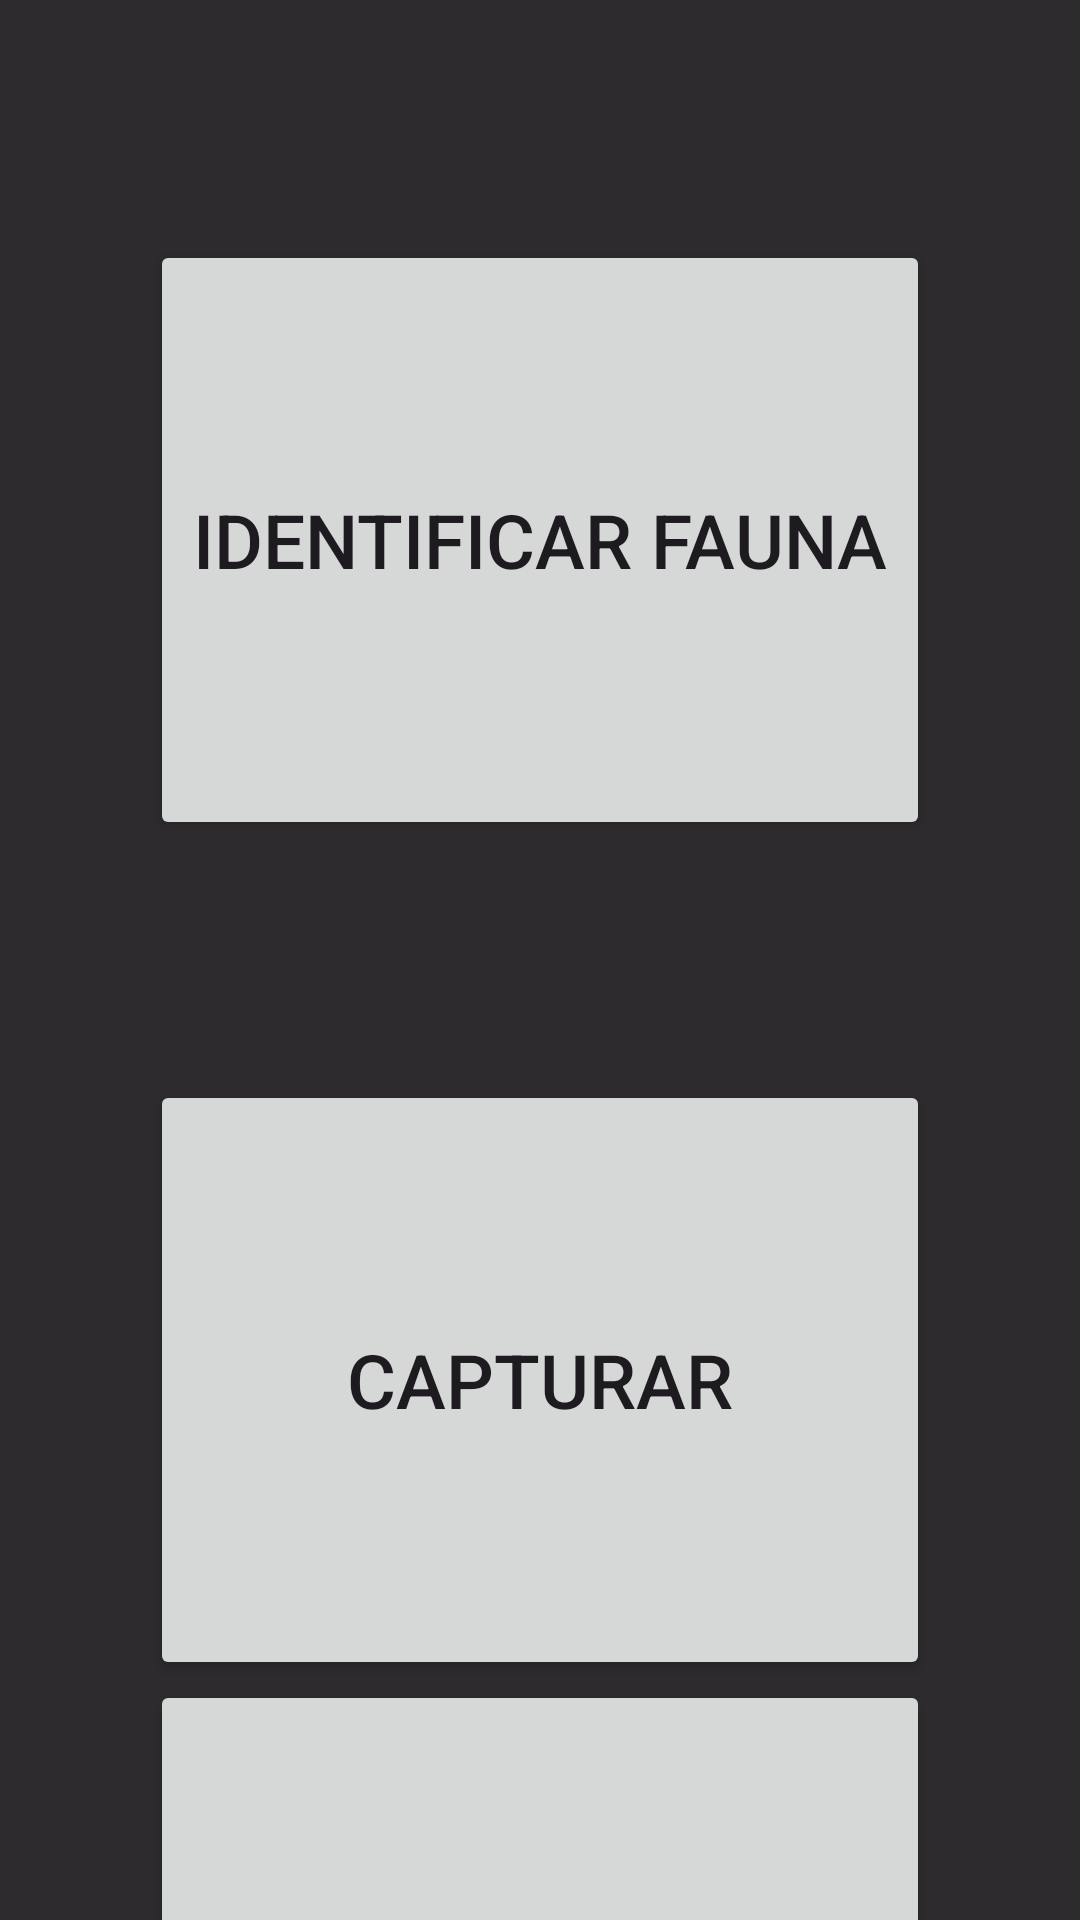

Write the Android layout XML for this screen, with the resource values it uses.
<!-- AndroidManifest.xml: application theme Theme.BosquedexColomos -->
<!-- res/layout/activity_main.xml -->
<LinearLayout xmlns:android="http://schemas.android.com/apk/res/android"
    xmlns:app="http://schemas.android.com/apk/res-auto"
    xmlns:tools="http://schemas.android.com/tools"
    android:id="@+id/color"
    android:layout_width="match_parent"
    android:layout_height="match_parent"
    android:layout_margin="30dp"
    android:background="#D2000000"
    android:orientation="vertical"
    tools:context=".MainActivity">


    <Button
        android:id="@+id/btnActivity1"
        android:layout_width="match_parent"
        android:layout_height="200dp"

        android:layout_marginHorizontal="50dp"
        android:layout_marginVertical="80dp"

        android:layout_marginTop="60dp"
        android:text="@string/btnIdentificarFauna"
        android:textSize="25sp"
        app:layout_constraintTop_toTopOf="parent" />

    <Button
        android:id="@+id/btnActivity2"
        android:layout_width="match_parent"
        android:layout_height="200dp"

        android:layout_marginHorizontal="50dp"
        android:layout_marginVertical="-100dp"

        android:text="@string/btnCapturar"
        android:textSize="25sp"
        app:layout_constraintTop_toTopOf="parent" />

    <Button
        android:id="@+id/btnActivity3"
        android:layout_width="match_parent"
        android:layout_height="200dp"

        android:layout_marginHorizontal="50dp"
        android:layout_marginVertical="-120dp"

        android:text="Coleccion"
        android:textSize="25sp"
        app:layout_constraintTop_toTopOf="parent" />

</LinearLayout>
<!-- resources referenced by this layout -->
<resources>
  <string name="btnCapturar">Capturar</string>
  <string name="btnIdentificarFauna">Identificar Fauna</string>
  <style name="Theme.BosquedexColomos" parent="Base.Theme.BosquedexColomos" />
  <style name="Base.Theme.BosquedexColomos" parent="Theme.Material3.DayNight.NoActionBar">
          
          
      </style>
</resources>
